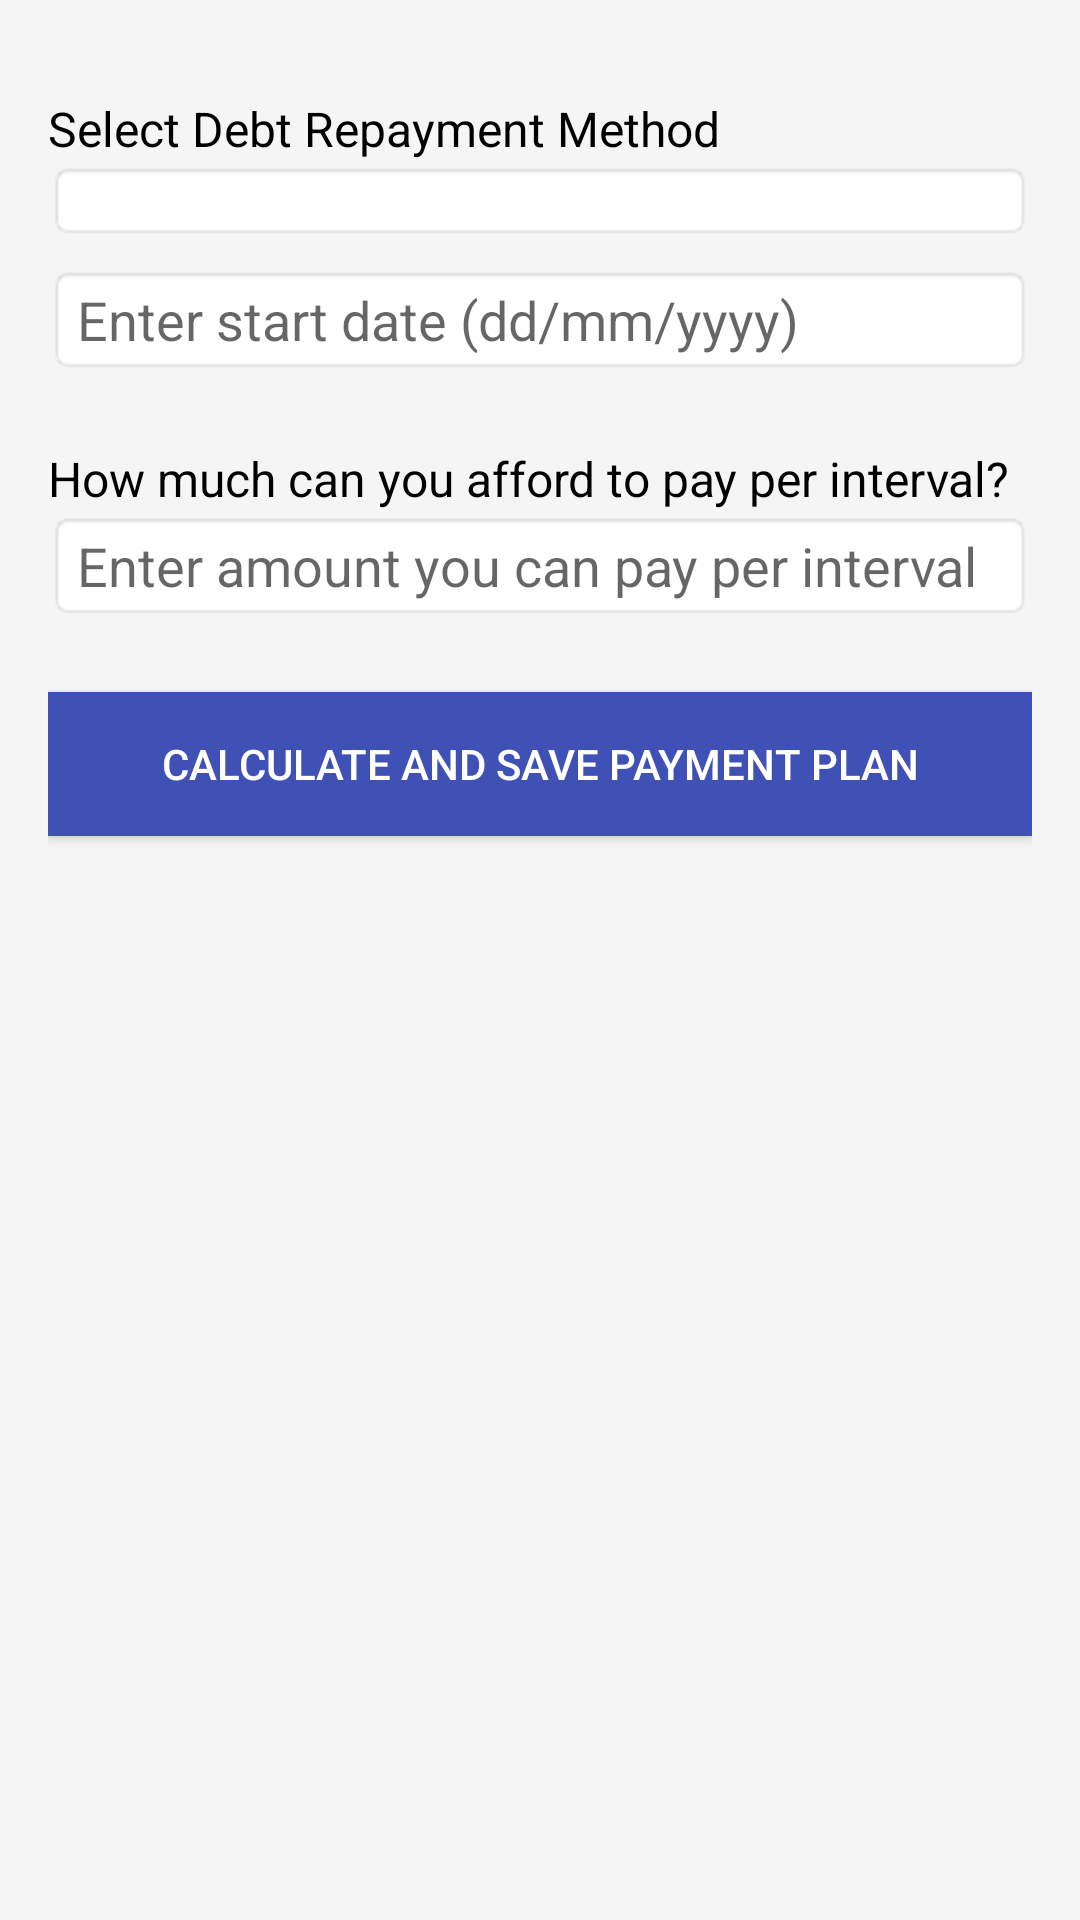

Produce the Android XML layout that renders to this screen, including the resource entries it uses.
<!-- AndroidManifest.xml: application theme Theme.DebtDomino -->
<!-- res/layout/payment_plan_layout.xml -->
<ScrollView xmlns:android="http://schemas.android.com/apk/res/android"
    android:layout_width="match_parent"
    android:layout_height="match_parent"
    android:background="#F5F5F5"
    android:padding="16dp">

    <LinearLayout
        android:layout_width="match_parent"
        android:layout_height="wrap_content"
        android:orientation="vertical">

        <TextView
            android:layout_width="wrap_content"
            android:layout_height="wrap_content"
            android:text="Select Debt Repayment Method"
            android:textSize="16sp"
            android:textColor="#000000"
            android:layout_marginTop="16dp" />

        <Spinner
            android:id="@+id/debt_repayment_method_spinner"
            android:layout_width="match_parent"
            android:layout_height="wrap_content"
            android:background="@android:drawable/editbox_background"
            android:prompt="@string/select_method_prompt"
            android:layout_marginBottom="8dp"/>

        <EditText
            android:id="@+id/start_date_input"
            android:layout_width="match_parent"
            android:layout_height="wrap_content"
            android:hint="Enter start date (dd/mm/yyyy)"
            android:focusable="false"
            android:background="@android:drawable/editbox_background"
            android:layout_marginBottom="8dp"/>

        <TextView
            android:layout_width="wrap_content"
            android:layout_height="wrap_content"
            android:text="How much can you afford to pay per interval?"
            android:textSize="16sp"
            android:textColor="#000000"
            android:layout_marginTop="16dp" />

        <EditText
            android:id="@+id/payment_amount_input"
            android:layout_width="match_parent"
            android:layout_height="wrap_content"
            android:inputType="numberDecimal"
            android:hint="Enter amount you can pay per interval"
            android:background="@android:drawable/editbox_background"
            android:layout_marginBottom="8dp"/>

        <Button
            android:id="@+id/calculate_payment_plan_button"
            android:layout_width="match_parent"
            android:layout_height="wrap_content"
            android:background="#3F51B5"
            android:textColor="#FFFFFF"
            android:layout_marginTop="16dp"
            android:text="Calculate and Save Payment Plan" />

        <TextView
            android:id="@+id/payment_plan_info"
            android:layout_width="wrap_content"
            android:layout_height="wrap_content"
            android:textSize="16sp"
            android:textColor="#000000"
            android:layout_marginTop="8dp" />

    </LinearLayout>

</ScrollView>
<!-- resources referenced by this layout -->
<resources>
  <string name="select_method_prompt">Select a repayment method</string>
  <style name="Theme.DebtDomino" parent="Theme.MaterialComponents.DayNight.DarkActionBar">
          
          <item name="colorPrimary">@color/purple_500</item>
          <item name="colorPrimaryVariant">@color/purple_700</item>
          <item name="colorOnPrimary">@color/white</item>
          
          <item name="colorSecondary">@color/teal_200</item>
          <item name="colorSecondaryVariant">@color/teal_700</item>
          <item name="colorOnSecondary">@color/black</item>
          
          <item name="android:statusBarColor">?attr/colorPrimaryVariant</item>
          
      </style>
  <color name="purple_500">#FF6200EE</color>
  <color name="purple_700">#FF3700B3</color>
  <color name="white">#FF000000</color>
  <color name="teal_200">#FF03DAC5</color>
  <color name="teal_700">#FF018786</color>
  <color name="black">#FFFFFFFF</color>
</resources>
